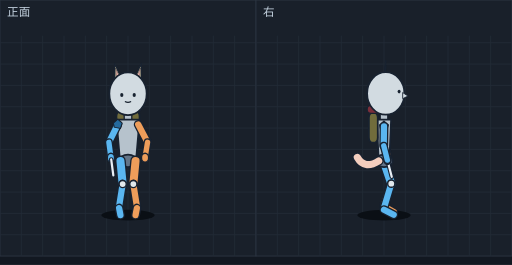
t = 0.00 s
t = 0.10 s: frame unchanged from t = 0.00 s, image omitted
t = 0.20 s: frame unchanged from t = 0.00 s, image omitted
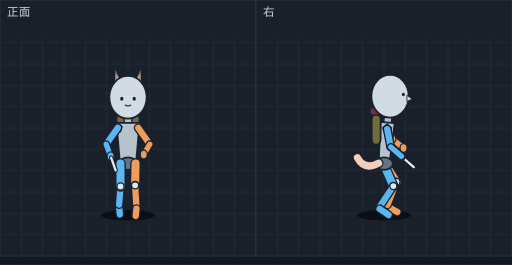
t = 0.27 s
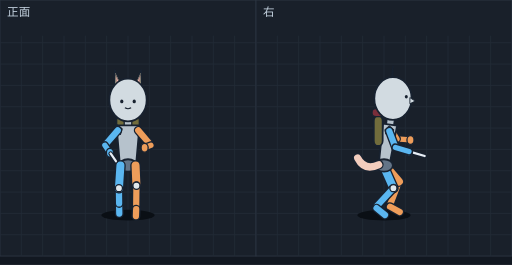
t = 0.36 s
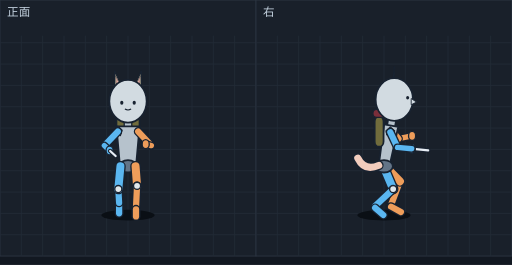
t = 0.45 s

The animated SVG that drew these frames (rendered in a browser with its animation timeline set to each time). Animation: 12 SMIL elements (animate=12); one cycle of 0.53 s, repeats indefinitely.

<svg xmlns="http://www.w3.org/2000/svg" viewBox="0 0 576 298" width="576" height="298" font-family="sans-serif"><rect width="576" height="298" fill="#121821"/><g transform="translate(0,0)"><rect width="288" height="288" fill="#19202a" stroke="#2c3542"/><line x1="24" y1="40" x2="24" y2="288" stroke="#222b37"/><line x1="48" y1="40" x2="48" y2="288" stroke="#222b37"/><line x1="72" y1="40" x2="72" y2="288" stroke="#222b37"/><line x1="96" y1="40" x2="96" y2="288" stroke="#222b37"/><line x1="120" y1="40" x2="120" y2="288" stroke="#222b37"/><line x1="144" y1="40" x2="144" y2="288" stroke="#222b37"/><line x1="168" y1="40" x2="168" y2="288" stroke="#222b37"/><line x1="192" y1="40" x2="192" y2="288" stroke="#222b37"/><line x1="216" y1="40" x2="216" y2="288" stroke="#222b37"/><line x1="240" y1="40" x2="240" y2="288" stroke="#222b37"/><line x1="264" y1="40" x2="264" y2="288" stroke="#222b37"/><line x1="0" y1="48" x2="288" y2="48" stroke="#222b37"/><line x1="0" y1="72" x2="288" y2="72" stroke="#222b37"/><line x1="0" y1="96" x2="288" y2="96" stroke="#222b37"/><line x1="0" y1="120" x2="288" y2="120" stroke="#222b37"/><line x1="0" y1="144" x2="288" y2="144" stroke="#222b37"/><line x1="0" y1="168" x2="288" y2="168" stroke="#222b37"/><line x1="0" y1="192" x2="288" y2="192" stroke="#222b37"/><line x1="0" y1="216" x2="288" y2="216" stroke="#222b37"/><line x1="0" y1="240" x2="288" y2="240" stroke="#222b37"/><line x1="0" y1="264" x2="288" y2="264" stroke="#222b37"/><text x="8" y="18" font-size="13" fill="#c4d2df">正面</text><g display="inline"><ellipse cx="144.0" cy="242" rx="30" ry="6" fill="#0a0f15"/><rect x="131.0" y="124.3" width="26.0" height="34" rx="6" fill="#716c3c" stroke="#182230" stroke-width="2"/><rect x="129.0" y="116.3" width="30.0" height="9" rx="4.5" fill="#7a2e3a" stroke="#182230" stroke-width="1.5"/><path d="M144.0,179.9 Q144.0,187.0 144.0,171.6" fill="none" stroke="#182230" stroke-width="11" stroke-linecap="round"/><path d="M144.0,179.9 Q144.0,187.0 144.0,171.6" fill="none" stroke="#f3cdbd" stroke-width="8" stroke-linecap="round"/><line x1="144.0" y1="125.5" x2="144.0" y2="144.5" stroke="#182230" stroke-width="10" stroke-linecap="round"/><line x1="144.0" y1="125.5" x2="144.0" y2="144.5" stroke="#b6c2cc" stroke-width="7" stroke-linecap="round"/><polygon points="157.0,134.5 131.0,134.5 135.0,181.0 153.0,181.0" fill="#b6c2cc" stroke="#182230" stroke-width="2" stroke-linejoin="round"/><ellipse cx="144.0" cy="181.0" rx="10" ry="7" fill="#637487" stroke="#182230" stroke-width="2"/><line x1="132.5" y1="140.0" x2="122.5" y2="160.0" stroke="#182230" stroke-width="10" stroke-linecap="round"/><line x1="132.5" y1="140.0" x2="122.5" y2="160.0" stroke="#5ab6f0" stroke-width="7" stroke-linecap="round"/><polygon points="132.5,134.0 137.5,138.5 135.5,144.5 128.5,143.0 127.5,138.5" fill="#246a9e" stroke="#182230" stroke-width="1.2"/><line x1="155.5" y1="140.0" x2="166.0" y2="160.0" stroke="#182230" stroke-width="10" stroke-linecap="round"/><line x1="155.5" y1="140.0" x2="166.0" y2="160.0" stroke="#ee9d5a" stroke-width="7" stroke-linecap="round"/><line x1="122.5" y1="160.0" x2="124.8" y2="177.3" stroke="#182230" stroke-width="9" stroke-linecap="round"/><line x1="122.5" y1="160.0" x2="124.8" y2="177.3" stroke="#5ab6f0" stroke-width="6" stroke-linecap="round"/><line x1="166.0" y1="160.0" x2="163.2" y2="177.3" stroke="#182230" stroke-width="9" stroke-linecap="round"/><line x1="166.0" y1="160.0" x2="163.2" y2="177.3" stroke="#ee9d5a" stroke-width="6" stroke-linecap="round"/><polygon points="150.0,91.0 159.0,71.4 159.0,93.0" fill="#efe0b6" stroke="#182230" stroke-width="1.5" stroke-linejoin="round"/><polygon points="152.0,89.2 158.0,76.4 157.0,90.2" fill="#f2b7aa" stroke="#182230" stroke-width="0.6" stroke-linejoin="round"/><polygon points="138.0,91.0 129.0,71.4 129.0,93.0" fill="#efe0b6" stroke="#182230" stroke-width="1.5" stroke-linejoin="round"/><polygon points="136.0,89.2 130.0,76.4 131.0,90.2" fill="#f2b7aa" stroke="#182230" stroke-width="0.6" stroke-linejoin="round"/><ellipse cx="144.0" cy="105.4" rx="21" ry="24" fill="#d2dbe1" stroke="#182230" stroke-width="2"/><ellipse cx="137.0" cy="106.9" rx="1.8" ry="2.2" fill="#182230"/><ellipse cx="151.0" cy="106.9" rx="1.8" ry="2.2" fill="#182230"/><path d="M140.5,114.1 Q144.0,116.1 147.5,114.1" fill="none" stroke="#182230" stroke-width="1.2"/><ellipse cx="124.8" cy="177.3" rx="4" ry="5" fill="#5ab6f0" stroke="#182230" stroke-width="1.5"/><ellipse cx="163.2" cy="177.3" rx="4" ry="5" fill="#ee9d5a" stroke="#182230" stroke-width="1.5"/><line x1="135.5" y1="181.0" x2="138.0" y2="207.0" stroke="#182230" stroke-width="12" stroke-linecap="round"/><line x1="135.5" y1="181.0" x2="138.0" y2="207.0" stroke="#5ab6f0" stroke-width="9" stroke-linecap="round"/><line x1="138.0" y1="207.0" x2="134.0" y2="232.0" stroke="#182230" stroke-width="10" stroke-linecap="round"/><line x1="138.0" y1="207.0" x2="134.0" y2="232.0" stroke="#5ab6f0" stroke-width="7" stroke-linecap="round"/><line x1="152.5" y1="181.0" x2="150.0" y2="207.0" stroke="#182230" stroke-width="12" stroke-linecap="round"/><line x1="152.5" y1="181.0" x2="150.0" y2="207.0" stroke="#ee9d5a" stroke-width="9" stroke-linecap="round"/><line x1="150.0" y1="207.0" x2="154.0" y2="232.0" stroke="#182230" stroke-width="10" stroke-linecap="round"/><line x1="150.0" y1="207.0" x2="154.0" y2="232.0" stroke="#ee9d5a" stroke-width="7" stroke-linecap="round"/><line x1="125.1" y1="179.3" x2="127.5" y2="197.3" stroke="#182230" stroke-width="5" stroke-linecap="round"/><line x1="125.1" y1="179.3" x2="127.5" y2="197.3" stroke="#e8eef5" stroke-width="2.5" stroke-linecap="round"/><line x1="134.0" y1="234.0" x2="135.5" y2="242.0" stroke="#182230" stroke-width="10" stroke-linecap="round"/><line x1="134.0" y1="234.0" x2="135.5" y2="242.0" stroke="#5ab6f0" stroke-width="7" stroke-linecap="round"/><line x1="154.0" y1="234.0" x2="152.5" y2="242.0" stroke="#182230" stroke-width="10" stroke-linecap="round"/><line x1="154.0" y1="234.0" x2="152.5" y2="242.0" stroke="#ee9d5a" stroke-width="7" stroke-linecap="round"/><ellipse cx="138.0" cy="207.0" rx="4" ry="4" fill="#e1e8ec" stroke="#182230" stroke-width="1.5"/><ellipse cx="150.0" cy="207.0" rx="4" ry="4" fill="#e1e8ec" stroke="#182230" stroke-width="1.5"/><animate attributeName="display" values="inline;none;none;none;none;none" keyTimes="0.0000;0.3774;0.5094;0.6415;0.7736;0.9245" calcMode="discrete" dur="530ms" repeatCount="indefinite"/></g><g display="none"><ellipse cx="144.0" cy="242" rx="30" ry="6" fill="#0a0f15"/><rect x="131.0" y="125.1" width="26.0" height="34" rx="6" fill="#716c3c" stroke="#182230" stroke-width="2"/><rect x="129.0" y="117.1" width="30.0" height="9" rx="4.5" fill="#7a2e3a" stroke="#182230" stroke-width="1.5"/><path d="M144.0,180.7 Q144.0,187.4 144.0,171.7" fill="none" stroke="#182230" stroke-width="11" stroke-linecap="round"/><path d="M144.0,180.7 Q144.0,187.4 144.0,171.7" fill="none" stroke="#f3cdbd" stroke-width="8" stroke-linecap="round"/><line x1="144.0" y1="126.7" x2="144.0" y2="145.6" stroke="#182230" stroke-width="10" stroke-linecap="round"/><line x1="144.0" y1="126.7" x2="144.0" y2="145.6" stroke="#b6c2cc" stroke-width="7" stroke-linecap="round"/><polygon points="157.0,135.6 131.0,135.6 135.0,181.9 153.0,181.9" fill="#b6c2cc" stroke="#182230" stroke-width="2" stroke-linejoin="round"/><ellipse cx="144.0" cy="181.9" rx="10" ry="7" fill="#637487" stroke="#182230" stroke-width="2"/><polygon points="132.5,135.2 137.5,139.7 135.5,145.7 128.5,144.2 127.5,139.7" fill="#246a9e" stroke="#182230" stroke-width="1.2"/><line x1="132.5" y1="141.2" x2="121.5" y2="160.8" stroke="#182230" stroke-width="10" stroke-linecap="round"/><line x1="132.5" y1="141.2" x2="121.5" y2="160.8" stroke="#5ab6f0" stroke-width="7" stroke-linecap="round"/><line x1="155.5" y1="141.2" x2="166.8" y2="160.8" stroke="#182230" stroke-width="10" stroke-linecap="round"/><line x1="155.5" y1="141.2" x2="166.8" y2="160.8" stroke="#ee9d5a" stroke-width="7" stroke-linecap="round"/><line x1="134.0" y1="233.4" x2="135.3" y2="241.7" stroke="#182230" stroke-width="10" stroke-linecap="round"/><line x1="134.0" y1="233.4" x2="135.3" y2="241.7" stroke="#5ab6f0" stroke-width="7" stroke-linecap="round"/><line x1="137.5" y1="207.8" x2="134.0" y2="231.4" stroke="#182230" stroke-width="10" stroke-linecap="round"/><line x1="137.5" y1="207.8" x2="134.0" y2="231.4" stroke="#5ab6f0" stroke-width="7" stroke-linecap="round"/><line x1="135.5" y1="181.9" x2="137.5" y2="207.8" stroke="#182230" stroke-width="12" stroke-linecap="round"/><line x1="135.5" y1="181.9" x2="137.5" y2="207.8" stroke="#5ab6f0" stroke-width="9" stroke-linecap="round"/><polygon points="150.0,92.2 159.0,72.6 159.0,94.2" fill="#efe0b6" stroke="#182230" stroke-width="1.5" stroke-linejoin="round"/><polygon points="152.0,90.4 158.0,77.6 157.0,91.4" fill="#f2b7aa" stroke="#182230" stroke-width="0.6" stroke-linejoin="round"/><polygon points="138.0,92.2 129.0,72.6 129.0,94.2" fill="#efe0b6" stroke="#182230" stroke-width="1.5" stroke-linejoin="round"/><polygon points="136.0,90.4 130.0,77.6 131.0,91.4" fill="#f2b7aa" stroke="#182230" stroke-width="0.6" stroke-linejoin="round"/><ellipse cx="144.0" cy="106.6" rx="21" ry="24" fill="#d2dbe1" stroke="#182230" stroke-width="2"/><ellipse cx="137.0" cy="108.1" rx="1.8" ry="2.2" fill="#182230"/><ellipse cx="151.0" cy="108.1" rx="1.8" ry="2.2" fill="#182230"/><path d="M140.5,115.3 Q144.0,117.3 147.5,115.3" fill="none" stroke="#182230" stroke-width="1.2"/><line x1="152.5" y1="181.9" x2="150.5" y2="207.6" stroke="#182230" stroke-width="12" stroke-linecap="round"/><line x1="152.5" y1="181.9" x2="150.5" y2="207.6" stroke="#ee9d5a" stroke-width="9" stroke-linecap="round"/><line x1="121.5" y1="160.8" x2="124.7" y2="177.5" stroke="#182230" stroke-width="9" stroke-linecap="round"/><line x1="121.5" y1="160.8" x2="124.7" y2="177.5" stroke="#5ab6f0" stroke-width="6" stroke-linecap="round"/><line x1="150.5" y1="207.6" x2="153.8" y2="232.2" stroke="#182230" stroke-width="10" stroke-linecap="round"/><line x1="150.5" y1="207.6" x2="153.8" y2="232.2" stroke="#ee9d5a" stroke-width="7" stroke-linecap="round"/><line x1="153.8" y1="234.2" x2="152.6" y2="242.2" stroke="#182230" stroke-width="10" stroke-linecap="round"/><line x1="153.8" y1="234.2" x2="152.6" y2="242.2" stroke="#ee9d5a" stroke-width="7" stroke-linecap="round"/><line x1="166.8" y1="160.8" x2="162.4" y2="177.4" stroke="#182230" stroke-width="9" stroke-linecap="round"/><line x1="166.8" y1="160.8" x2="162.4" y2="177.4" stroke="#ee9d5a" stroke-width="6" stroke-linecap="round"/><ellipse cx="124.7" cy="177.5" rx="4" ry="5" fill="#5ab6f0" stroke="#182230" stroke-width="1.5"/><ellipse cx="137.5" cy="207.8" rx="4" ry="4" fill="#e1e8ec" stroke="#182230" stroke-width="1.5"/><ellipse cx="162.4" cy="177.4" rx="4" ry="5" fill="#ee9d5a" stroke="#182230" stroke-width="1.5"/><ellipse cx="150.5" cy="207.6" rx="4" ry="4" fill="#e1e8ec" stroke="#182230" stroke-width="1.5"/><line x1="125.1" y1="179.4" x2="128.5" y2="196.9" stroke="#182230" stroke-width="5" stroke-linecap="round"/><line x1="125.1" y1="179.4" x2="128.5" y2="196.9" stroke="#e8eef5" stroke-width="2.5" stroke-linecap="round"/><animate attributeName="display" values="none;inline;none;none;none;none" keyTimes="0.0000;0.3774;0.5094;0.6415;0.7736;0.9245" calcMode="discrete" dur="530ms" repeatCount="indefinite"/></g><g display="none"><ellipse cx="144.0" cy="242" rx="30" ry="6" fill="#0a0f15"/><rect x="131.0" y="127.0" width="26.0" height="34" rx="6" fill="#716c3c" stroke="#182230" stroke-width="2"/><rect x="129.0" y="119.0" width="30.0" height="9" rx="4.5" fill="#7a2e3a" stroke="#182230" stroke-width="1.5"/><path d="M144.0,182.4 Q144.0,188.1 144.0,172.0" fill="none" stroke="#182230" stroke-width="11" stroke-linecap="round"/><path d="M144.0,182.4 Q144.0,188.1 144.0,172.0" fill="none" stroke="#f3cdbd" stroke-width="8" stroke-linecap="round"/><line x1="144.0" y1="129.6" x2="144.0" y2="148.2" stroke="#182230" stroke-width="10" stroke-linecap="round"/><line x1="144.0" y1="129.6" x2="144.0" y2="148.2" stroke="#b6c2cc" stroke-width="7" stroke-linecap="round"/><polygon points="157.0,138.2 131.0,138.2 135.0,184.0 153.0,184.0" fill="#b6c2cc" stroke="#182230" stroke-width="2" stroke-linejoin="round"/><ellipse cx="144.0" cy="184.0" rx="10" ry="7" fill="#637487" stroke="#182230" stroke-width="2"/><polygon points="132.5,137.8 137.5,142.3 135.5,148.3 128.5,146.8 127.5,142.3" fill="#246a9e" stroke="#182230" stroke-width="1.2"/><line x1="134.0" y1="232.1" x2="134.8" y2="241.0" stroke="#182230" stroke-width="10" stroke-linecap="round"/><line x1="134.0" y1="232.1" x2="134.8" y2="241.0" stroke="#5ab6f0" stroke-width="7" stroke-linecap="round"/><line x1="135.6" y1="209.7" x2="134.0" y2="230.1" stroke="#182230" stroke-width="10" stroke-linecap="round"/><line x1="135.6" y1="209.7" x2="134.0" y2="230.1" stroke="#5ab6f0" stroke-width="7" stroke-linecap="round"/><line x1="135.5" y1="184.0" x2="135.6" y2="209.7" stroke="#182230" stroke-width="12" stroke-linecap="round"/><line x1="135.5" y1="184.0" x2="135.6" y2="209.7" stroke="#5ab6f0" stroke-width="9" stroke-linecap="round"/><line x1="132.5" y1="143.8" x2="119.5" y2="162.3" stroke="#182230" stroke-width="10" stroke-linecap="round"/><line x1="132.5" y1="143.8" x2="119.5" y2="162.3" stroke="#5ab6f0" stroke-width="7" stroke-linecap="round"/><line x1="155.5" y1="143.8" x2="168.5" y2="162.2" stroke="#182230" stroke-width="10" stroke-linecap="round"/><line x1="155.5" y1="143.8" x2="168.5" y2="162.2" stroke="#ee9d5a" stroke-width="7" stroke-linecap="round"/><line x1="152.5" y1="184.0" x2="152.0" y2="208.4" stroke="#182230" stroke-width="12" stroke-linecap="round"/><line x1="152.5" y1="184.0" x2="152.0" y2="208.4" stroke="#ee9d5a" stroke-width="9" stroke-linecap="round"/><polygon points="150.0,95.1 159.0,75.4 159.0,97.1" fill="#efe0b6" stroke="#182230" stroke-width="1.5" stroke-linejoin="round"/><polygon points="152.0,93.3 158.0,80.4 157.0,94.3" fill="#f2b7aa" stroke="#182230" stroke-width="0.6" stroke-linejoin="round"/><polygon points="138.0,95.1 129.0,75.4 129.0,97.1" fill="#efe0b6" stroke="#182230" stroke-width="1.5" stroke-linejoin="round"/><polygon points="136.0,93.3 130.0,80.4 131.0,94.3" fill="#f2b7aa" stroke="#182230" stroke-width="0.6" stroke-linejoin="round"/><ellipse cx="144.0" cy="109.4" rx="21" ry="24" fill="#d2dbe1" stroke="#182230" stroke-width="2"/><ellipse cx="137.0" cy="111.0" rx="1.8" ry="2.2" fill="#182230"/><ellipse cx="151.0" cy="111.0" rx="1.8" ry="2.2" fill="#182230"/><path d="M140.5,118.1 Q144.0,120.1 147.5,118.1" fill="none" stroke="#182230" stroke-width="1.2"/><line x1="152.0" y1="208.4" x2="153.5" y2="232.7" stroke="#182230" stroke-width="10" stroke-linecap="round"/><line x1="152.0" y1="208.4" x2="153.5" y2="232.7" stroke="#ee9d5a" stroke-width="7" stroke-linecap="round"/><line x1="153.5" y1="234.7" x2="152.7" y2="242.7" stroke="#182230" stroke-width="10" stroke-linecap="round"/><line x1="153.5" y1="234.7" x2="152.7" y2="242.7" stroke="#ee9d5a" stroke-width="7" stroke-linecap="round"/><ellipse cx="135.6" cy="209.7" rx="4" ry="4" fill="#e1e8ec" stroke="#182230" stroke-width="1.5"/><line x1="119.5" y1="162.3" x2="124.4" y2="175.8" stroke="#182230" stroke-width="9" stroke-linecap="round"/><line x1="119.5" y1="162.3" x2="124.4" y2="175.8" stroke="#5ab6f0" stroke-width="6" stroke-linecap="round"/><ellipse cx="152.0" cy="208.4" rx="4" ry="4" fill="#e1e8ec" stroke="#182230" stroke-width="1.5"/><line x1="168.5" y1="162.2" x2="161.7" y2="173.7" stroke="#182230" stroke-width="9" stroke-linecap="round"/><line x1="168.5" y1="162.2" x2="161.7" y2="173.7" stroke="#ee9d5a" stroke-width="6" stroke-linecap="round"/><ellipse cx="124.4" cy="175.8" rx="4" ry="5" fill="#5ab6f0" stroke="#182230" stroke-width="1.5"/><ellipse cx="161.7" cy="173.7" rx="4" ry="5" fill="#ee9d5a" stroke="#182230" stroke-width="1.5"/><line x1="125.0" y1="177.4" x2="130.1" y2="191.5" stroke="#182230" stroke-width="5" stroke-linecap="round"/><line x1="125.0" y1="177.4" x2="130.1" y2="191.5" stroke="#e8eef5" stroke-width="2.5" stroke-linecap="round"/><animate attributeName="display" values="none;none;inline;none;none;none" keyTimes="0.0000;0.3774;0.5094;0.6415;0.7736;0.9245" calcMode="discrete" dur="530ms" repeatCount="indefinite"/></g><g display="none"><ellipse cx="144.0" cy="242" rx="30" ry="6" fill="#0a0f15"/><rect x="131.0" y="129.0" width="26.0" height="34" rx="6" fill="#716c3c" stroke="#182230" stroke-width="2"/><rect x="129.0" y="121.0" width="30.0" height="9" rx="4.5" fill="#7a2e3a" stroke="#182230" stroke-width="1.5"/><path d="M144.0,184.1 Q144.0,188.9 144.0,172.3" fill="none" stroke="#182230" stroke-width="11" stroke-linecap="round"/><path d="M144.0,184.1 Q144.0,188.9 144.0,172.3" fill="none" stroke="#f3cdbd" stroke-width="8" stroke-linecap="round"/><line x1="144.0" y1="132.6" x2="144.0" y2="150.9" stroke="#182230" stroke-width="10" stroke-linecap="round"/><line x1="144.0" y1="132.6" x2="144.0" y2="150.9" stroke="#b6c2cc" stroke-width="7" stroke-linecap="round"/><polygon points="157.0,140.9 131.0,140.9 135.0,186.1 153.0,186.1" fill="#b6c2cc" stroke="#182230" stroke-width="2" stroke-linejoin="round"/><ellipse cx="144.0" cy="186.1" rx="10" ry="7" fill="#637487" stroke="#182230" stroke-width="2"/><polygon points="132.5,140.6 137.5,145.1 135.5,151.1 128.5,149.6 127.5,145.1" fill="#246a9e" stroke="#182230" stroke-width="1.2"/><line x1="134.0" y1="230.8" x2="134.2" y2="240.2" stroke="#182230" stroke-width="10" stroke-linecap="round"/><line x1="134.0" y1="230.8" x2="134.2" y2="240.2" stroke="#5ab6f0" stroke-width="7" stroke-linecap="round"/><line x1="133.8" y1="211.7" x2="134.0" y2="228.8" stroke="#182230" stroke-width="10" stroke-linecap="round"/><line x1="133.8" y1="211.7" x2="134.0" y2="228.8" stroke="#5ab6f0" stroke-width="7" stroke-linecap="round"/><line x1="135.5" y1="186.1" x2="133.8" y2="211.7" stroke="#182230" stroke-width="12" stroke-linecap="round"/><line x1="135.5" y1="186.1" x2="133.8" y2="211.7" stroke="#5ab6f0" stroke-width="9" stroke-linecap="round"/><line x1="152.5" y1="186.1" x2="153.5" y2="208.9" stroke="#182230" stroke-width="12" stroke-linecap="round"/><line x1="152.5" y1="186.1" x2="153.5" y2="208.9" stroke="#ee9d5a" stroke-width="9" stroke-linecap="round"/><line x1="132.5" y1="146.6" x2="118.0" y2="163.4" stroke="#182230" stroke-width="10" stroke-linecap="round"/><line x1="132.5" y1="146.6" x2="118.0" y2="163.4" stroke="#5ab6f0" stroke-width="7" stroke-linecap="round"/><line x1="155.5" y1="146.6" x2="169.8" y2="163.3" stroke="#182230" stroke-width="10" stroke-linecap="round"/><line x1="155.5" y1="146.6" x2="169.8" y2="163.3" stroke="#ee9d5a" stroke-width="7" stroke-linecap="round"/><ellipse cx="133.8" cy="211.7" rx="4" ry="4" fill="#e1e8ec" stroke="#182230" stroke-width="1.5"/><polygon points="150.0,98.1 159.0,78.5 159.0,100.1" fill="#efe0b6" stroke="#182230" stroke-width="1.5" stroke-linejoin="round"/><polygon points="152.0,96.3 158.0,83.5 157.0,97.3" fill="#f2b7aa" stroke="#182230" stroke-width="0.6" stroke-linejoin="round"/><polygon points="138.0,98.1 129.0,78.5 129.0,100.1" fill="#efe0b6" stroke="#182230" stroke-width="1.5" stroke-linejoin="round"/><polygon points="136.0,96.3 130.0,83.5 131.0,97.3" fill="#f2b7aa" stroke="#182230" stroke-width="0.6" stroke-linejoin="round"/><ellipse cx="144.0" cy="112.5" rx="21" ry="24" fill="#d2dbe1" stroke="#182230" stroke-width="2"/><ellipse cx="137.0" cy="114.0" rx="1.8" ry="2.2" fill="#182230"/><ellipse cx="151.0" cy="114.0" rx="1.8" ry="2.2" fill="#182230"/><path d="M140.5,121.2 Q144.0,123.2 147.5,121.2" fill="none" stroke="#182230" stroke-width="1.2"/><line x1="153.5" y1="208.9" x2="153.2" y2="233.2" stroke="#182230" stroke-width="10" stroke-linecap="round"/><line x1="153.5" y1="208.9" x2="153.2" y2="233.2" stroke="#ee9d5a" stroke-width="7" stroke-linecap="round"/><line x1="153.2" y1="235.2" x2="152.9" y2="243.2" stroke="#182230" stroke-width="10" stroke-linecap="round"/><line x1="153.2" y1="235.2" x2="152.9" y2="243.2" stroke="#ee9d5a" stroke-width="7" stroke-linecap="round"/><ellipse cx="153.5" cy="208.9" rx="4" ry="4" fill="#e1e8ec" stroke="#182230" stroke-width="1.5"/><line x1="118.0" y1="163.4" x2="123.7" y2="171.7" stroke="#182230" stroke-width="9" stroke-linecap="round"/><line x1="118.0" y1="163.4" x2="123.7" y2="171.7" stroke="#5ab6f0" stroke-width="6" stroke-linecap="round"/><line x1="169.8" y1="163.3" x2="162.7" y2="166.1" stroke="#182230" stroke-width="9" stroke-linecap="round"/><line x1="169.8" y1="163.3" x2="162.7" y2="166.1" stroke="#ee9d5a" stroke-width="6" stroke-linecap="round"/><ellipse cx="123.7" cy="171.7" rx="4" ry="5" fill="#5ab6f0" stroke="#182230" stroke-width="1.5"/><ellipse cx="162.7" cy="166.1" rx="4" ry="5" fill="#ee9d5a" stroke="#182230" stroke-width="1.5"/><line x1="124.4" y1="172.6" x2="130.4" y2="181.3" stroke="#182230" stroke-width="5" stroke-linecap="round"/><line x1="124.4" y1="172.6" x2="130.4" y2="181.3" stroke="#e8eef5" stroke-width="2.5" stroke-linecap="round"/><animate attributeName="display" values="none;none;none;inline;none;none" keyTimes="0.0000;0.3774;0.5094;0.6415;0.7736;0.9245" calcMode="discrete" dur="530ms" repeatCount="indefinite"/></g><g display="none"><ellipse cx="144.0" cy="242" rx="30" ry="6" fill="#0a0f15"/><rect x="131.0" y="130.0" width="26.0" height="34" rx="6" fill="#716c3c" stroke="#182230" stroke-width="2"/><rect x="129.0" y="122.0" width="30.0" height="9" rx="4.5" fill="#7a2e3a" stroke="#182230" stroke-width="1.5"/><path d="M144.0,184.9 Q144.0,189.3 144.0,172.5" fill="none" stroke="#182230" stroke-width="11" stroke-linecap="round"/><path d="M144.0,184.9 Q144.0,189.3 144.0,172.5" fill="none" stroke="#f3cdbd" stroke-width="8" stroke-linecap="round"/><line x1="144.0" y1="134.1" x2="144.0" y2="152.2" stroke="#182230" stroke-width="10" stroke-linecap="round"/><line x1="144.0" y1="134.1" x2="144.0" y2="152.2" stroke="#b6c2cc" stroke-width="7" stroke-linecap="round"/><polygon points="157.0,142.2 131.0,142.2 135.0,187.0 153.0,187.0" fill="#b6c2cc" stroke="#182230" stroke-width="2" stroke-linejoin="round"/><ellipse cx="144.0" cy="187.0" rx="10" ry="7" fill="#637487" stroke="#182230" stroke-width="2"/><polygon points="132.5,141.9 137.5,146.4 135.5,152.4 128.5,150.9 127.5,146.4" fill="#246a9e" stroke="#182230" stroke-width="1.2"/><line x1="134.0" y1="230.2" x2="134.0" y2="239.9" stroke="#182230" stroke-width="10" stroke-linecap="round"/><line x1="134.0" y1="230.2" x2="134.0" y2="239.9" stroke="#5ab6f0" stroke-width="7" stroke-linecap="round"/><line x1="133.1" y1="212.6" x2="134.0" y2="228.2" stroke="#182230" stroke-width="10" stroke-linecap="round"/><line x1="133.1" y1="212.6" x2="134.0" y2="228.2" stroke="#5ab6f0" stroke-width="7" stroke-linecap="round"/><line x1="135.5" y1="187.0" x2="133.1" y2="212.6" stroke="#182230" stroke-width="12" stroke-linecap="round"/><line x1="135.5" y1="187.0" x2="133.1" y2="212.6" stroke="#5ab6f0" stroke-width="9" stroke-linecap="round"/><line x1="152.5" y1="187.0" x2="154.2" y2="209.0" stroke="#182230" stroke-width="12" stroke-linecap="round"/><line x1="152.5" y1="187.0" x2="154.2" y2="209.0" stroke="#ee9d5a" stroke-width="9" stroke-linecap="round"/><ellipse cx="133.1" cy="212.6" rx="4" ry="4" fill="#e1e8ec" stroke="#182230" stroke-width="1.5"/><line x1="132.5" y1="147.9" x2="117.4" y2="163.8" stroke="#182230" stroke-width="10" stroke-linecap="round"/><line x1="132.5" y1="147.9" x2="117.4" y2="163.8" stroke="#5ab6f0" stroke-width="7" stroke-linecap="round"/><line x1="155.5" y1="147.9" x2="170.3" y2="163.7" stroke="#182230" stroke-width="10" stroke-linecap="round"/><line x1="155.5" y1="147.9" x2="170.3" y2="163.7" stroke="#ee9d5a" stroke-width="7" stroke-linecap="round"/><line x1="154.2" y1="209.0" x2="153.0" y2="233.4" stroke="#182230" stroke-width="10" stroke-linecap="round"/><line x1="154.2" y1="209.0" x2="153.0" y2="233.4" stroke="#ee9d5a" stroke-width="7" stroke-linecap="round"/><polygon points="150.0,99.6 159.0,79.9 159.0,101.6" fill="#efe0b6" stroke="#182230" stroke-width="1.5" stroke-linejoin="round"/><polygon points="152.0,97.8 158.0,84.9 157.0,98.8" fill="#f2b7aa" stroke="#182230" stroke-width="0.6" stroke-linejoin="round"/><polygon points="138.0,99.6 129.0,79.9 129.0,101.6" fill="#efe0b6" stroke="#182230" stroke-width="1.5" stroke-linejoin="round"/><polygon points="136.0,97.8 130.0,84.9 131.0,98.8" fill="#f2b7aa" stroke="#182230" stroke-width="0.6" stroke-linejoin="round"/><ellipse cx="144.0" cy="113.9" rx="21" ry="24" fill="#d2dbe1" stroke="#182230" stroke-width="2"/><ellipse cx="137.0" cy="115.5" rx="1.8" ry="2.2" fill="#182230"/><ellipse cx="151.0" cy="115.5" rx="1.8" ry="2.2" fill="#182230"/><path d="M140.5,122.6 Q144.0,124.6 147.5,122.6" fill="none" stroke="#182230" stroke-width="1.2"/><line x1="153.0" y1="235.4" x2="153.0" y2="243.4" stroke="#182230" stroke-width="10" stroke-linecap="round"/><line x1="153.0" y1="235.4" x2="153.0" y2="243.4" stroke="#ee9d5a" stroke-width="7" stroke-linecap="round"/><ellipse cx="154.2" cy="209.0" rx="4" ry="4" fill="#e1e8ec" stroke="#182230" stroke-width="1.5"/><line x1="117.4" y1="163.8" x2="123.3" y2="169.2" stroke="#182230" stroke-width="9" stroke-linecap="round"/><line x1="117.4" y1="163.8" x2="123.3" y2="169.2" stroke="#5ab6f0" stroke-width="6" stroke-linecap="round"/><line x1="170.3" y1="163.7" x2="163.9" y2="162.1" stroke="#182230" stroke-width="9" stroke-linecap="round"/><line x1="170.3" y1="163.7" x2="163.9" y2="162.1" stroke="#ee9d5a" stroke-width="6" stroke-linecap="round"/><ellipse cx="123.3" cy="169.2" rx="4" ry="5" fill="#5ab6f0" stroke="#182230" stroke-width="1.5"/><ellipse cx="163.9" cy="162.1" rx="4" ry="5" fill="#ee9d5a" stroke="#182230" stroke-width="1.5"/><line x1="123.9" y1="169.8" x2="130.1" y2="175.5" stroke="#182230" stroke-width="5" stroke-linecap="round"/><line x1="123.9" y1="169.8" x2="130.1" y2="175.5" stroke="#e8eef5" stroke-width="2.5" stroke-linecap="round"/><animate attributeName="display" values="none;none;none;none;inline;none" keyTimes="0.0000;0.3774;0.5094;0.6415;0.7736;0.9245" calcMode="discrete" dur="530ms" repeatCount="indefinite"/></g><g display="none"><ellipse cx="138.0" cy="242" rx="30" ry="6" fill="#0a0f15"/><rect x="130.4" y="134.1" width="25.9" height="34" rx="6" fill="#716c3c" stroke="#182230" stroke-width="2"/><rect x="128.4" y="126.1" width="29.9" height="9" rx="4.5" fill="#7a2e3a" stroke="#182230" stroke-width="1.5"/><path d="M138.0,188.7 Q138.0,192.6 138.0,175.5" fill="none" stroke="#182230" stroke-width="11" stroke-linecap="round"/><path d="M138.0,188.7 Q138.0,192.6 138.0,175.5" fill="none" stroke="#f3cdbd" stroke-width="8" stroke-linecap="round"/><line x1="142.3" y1="138.8" x2="143.4" y2="156.7" stroke="#182230" stroke-width="10" stroke-linecap="round"/><line x1="142.3" y1="138.8" x2="143.4" y2="156.7" stroke="#b6c2cc" stroke-width="7" stroke-linecap="round"/><polygon points="157.8,148.8 132.1,144.8 129.1,189.6 146.9,192.4" fill="#b6c2cc" stroke="#182230" stroke-width="2" stroke-linejoin="round"/><ellipse cx="138.0" cy="191.0" rx="10" ry="7" fill="#637487" stroke="#182230" stroke-width="2"/><polygon points="131.9,146.4 136.9,150.9 134.9,156.9 127.9,155.4 126.9,150.9" fill="#246a9e" stroke="#182230" stroke-width="1.2"/><line x1="132.0" y1="232.6" x2="132.0" y2="240.5" stroke="#182230" stroke-width="10" stroke-linecap="round"/><line x1="132.0" y1="232.6" x2="132.0" y2="240.5" stroke="#5ab6f0" stroke-width="7" stroke-linecap="round"/><line x1="129.5" y1="191.0" x2="130.0" y2="215.9" stroke="#182230" stroke-width="12" stroke-linecap="round"/><line x1="129.5" y1="191.0" x2="130.0" y2="215.9" stroke="#5ab6f0" stroke-width="9" stroke-linecap="round"/><line x1="130.0" y1="215.9" x2="132.0" y2="230.6" stroke="#182230" stroke-width="10" stroke-linecap="round"/><line x1="130.0" y1="215.9" x2="132.0" y2="230.6" stroke="#5ab6f0" stroke-width="7" stroke-linecap="round"/><line x1="146.5" y1="191.0" x2="150.0" y2="211.2" stroke="#182230" stroke-width="12" stroke-linecap="round"/><line x1="146.5" y1="191.0" x2="150.0" y2="211.2" stroke="#ee9d5a" stroke-width="9" stroke-linecap="round"/><line x1="153.0" y1="235.1" x2="153.0" y2="243.1" stroke="#182230" stroke-width="10" stroke-linecap="round"/><line x1="153.0" y1="235.1" x2="153.0" y2="243.1" stroke="#ee9d5a" stroke-width="7" stroke-linecap="round"/><line x1="131.9" y1="152.4" x2="116.8" y2="168.3" stroke="#182230" stroke-width="10" stroke-linecap="round"/><line x1="131.9" y1="152.4" x2="116.8" y2="168.3" stroke="#5ab6f0" stroke-width="7" stroke-linecap="round"/><line x1="150.0" y1="211.2" x2="153.0" y2="233.1" stroke="#182230" stroke-width="10" stroke-linecap="round"/><line x1="150.0" y1="211.2" x2="153.0" y2="233.1" stroke="#ee9d5a" stroke-width="7" stroke-linecap="round"/><ellipse cx="130.0" cy="215.9" rx="4" ry="4" fill="#e1e8ec" stroke="#182230" stroke-width="1.5"/><line x1="154.9" y1="152.4" x2="169.7" y2="168.2" stroke="#182230" stroke-width="10" stroke-linecap="round"/><line x1="154.9" y1="152.4" x2="169.7" y2="168.2" stroke="#ee9d5a" stroke-width="7" stroke-linecap="round"/><polygon points="148.3,104.3 157.3,84.7 157.3,106.3" fill="#efe0b6" stroke="#182230" stroke-width="1.5" stroke-linejoin="round"/><polygon points="150.3,102.5 156.3,89.7 155.3,103.5" fill="#f2b7aa" stroke="#182230" stroke-width="0.6" stroke-linejoin="round"/><polygon points="136.3,104.3 127.3,84.7 127.3,106.3" fill="#efe0b6" stroke="#182230" stroke-width="1.5" stroke-linejoin="round"/><polygon points="134.3,102.5 128.3,89.7 129.3,103.5" fill="#f2b7aa" stroke="#182230" stroke-width="0.6" stroke-linejoin="round"/><ellipse cx="142.3" cy="118.7" rx="21" ry="24" fill="#d2dbe1" stroke="#182230" stroke-width="2"/><ellipse cx="135.3" cy="120.2" rx="1.8" ry="2.2" fill="#182230"/><ellipse cx="149.3" cy="120.2" rx="1.8" ry="2.2" fill="#182230"/><path d="M138.8,127.4 Q142.3,129.4 145.8,127.4" fill="none" stroke="#182230" stroke-width="1.2"/><ellipse cx="150.0" cy="211.2" rx="4" ry="4" fill="#e1e8ec" stroke="#182230" stroke-width="1.5"/><line x1="116.8" y1="168.3" x2="122.7" y2="173.7" stroke="#182230" stroke-width="9" stroke-linecap="round"/><line x1="116.8" y1="168.3" x2="122.7" y2="173.7" stroke="#5ab6f0" stroke-width="6" stroke-linecap="round"/><line x1="169.7" y1="168.2" x2="163.3" y2="166.6" stroke="#182230" stroke-width="9" stroke-linecap="round"/><line x1="169.7" y1="168.2" x2="163.3" y2="166.6" stroke="#ee9d5a" stroke-width="6" stroke-linecap="round"/><ellipse cx="122.7" cy="173.7" rx="4" ry="5" fill="#5ab6f0" stroke="#182230" stroke-width="1.5"/><ellipse cx="163.3" cy="166.6" rx="4" ry="5" fill="#ee9d5a" stroke="#182230" stroke-width="1.5"/><line x1="123.3" y1="174.3" x2="129.5" y2="180.0" stroke="#182230" stroke-width="5" stroke-linecap="round"/><line x1="123.3" y1="174.3" x2="129.5" y2="180.0" stroke="#e8eef5" stroke-width="2.5" stroke-linecap="round"/><animate attributeName="display" values="none;none;none;none;none;inline" keyTimes="0.0000;0.3774;0.5094;0.6415;0.7736;0.9245" calcMode="discrete" dur="530ms" repeatCount="indefinite"/></g></g><g transform="translate(288,0)"><rect width="288" height="288" fill="#19202a" stroke="#2c3542"/><line x1="24" y1="40" x2="24" y2="288" stroke="#222b37"/><line x1="48" y1="40" x2="48" y2="288" stroke="#222b37"/><line x1="72" y1="40" x2="72" y2="288" stroke="#222b37"/><line x1="96" y1="40" x2="96" y2="288" stroke="#222b37"/><line x1="120" y1="40" x2="120" y2="288" stroke="#222b37"/><line x1="144" y1="40" x2="144" y2="288" stroke="#222b37"/><line x1="168" y1="40" x2="168" y2="288" stroke="#222b37"/><line x1="192" y1="40" x2="192" y2="288" stroke="#222b37"/><line x1="216" y1="40" x2="216" y2="288" stroke="#222b37"/><line x1="240" y1="40" x2="240" y2="288" stroke="#222b37"/><line x1="264" y1="40" x2="264" y2="288" stroke="#222b37"/><line x1="0" y1="48" x2="288" y2="48" stroke="#222b37"/><line x1="0" y1="72" x2="288" y2="72" stroke="#222b37"/><line x1="0" y1="96" x2="288" y2="96" stroke="#222b37"/><line x1="0" y1="120" x2="288" y2="120" stroke="#222b37"/><line x1="0" y1="144" x2="288" y2="144" stroke="#222b37"/><line x1="0" y1="168" x2="288" y2="168" stroke="#222b37"/><line x1="0" y1="192" x2="288" y2="192" stroke="#222b37"/><line x1="0" y1="216" x2="288" y2="216" stroke="#222b37"/><line x1="0" y1="240" x2="288" y2="240" stroke="#222b37"/><line x1="0" y1="264" x2="288" y2="264" stroke="#222b37"/><text x="8" y="18" font-size="13" fill="#c4d2df">右</text><g display="inline"><ellipse cx="144.0" cy="242" rx="30" ry="6" fill="#0a0f15"/><line x1="145.7" y1="155.8" x2="147.8" y2="173.1" stroke="#182230" stroke-width="9" stroke-linecap="round"/><line x1="145.7" y1="155.8" x2="147.8" y2="173.1" stroke="#ee9d5a" stroke-width="6" stroke-linecap="round"/><ellipse cx="147.8" cy="173.1" rx="4" ry="5" fill="#ee9d5a" stroke="#182230" stroke-width="1.5"/><line x1="144.0" y1="137.9" x2="145.7" y2="155.8" stroke="#182230" stroke-width="10" stroke-linecap="round"/><line x1="144.0" y1="137.9" x2="145.7" y2="155.8" stroke="#ee9d5a" stroke-width="7" stroke-linecap="round"/><line x1="144.0" y1="232.2" x2="154.9" y2="238.5" stroke="#182230" stroke-width="10" stroke-linecap="round"/><line x1="144.0" y1="232.2" x2="154.9" y2="238.5" stroke="#ee9d5a" stroke-width="7" stroke-linecap="round"/><line x1="152.2" y1="204.5" x2="144.0" y2="230.2" stroke="#182230" stroke-width="10" stroke-linecap="round"/><line x1="152.2" y1="204.5" x2="144.0" y2="230.2" stroke="#ee9d5a" stroke-width="7" stroke-linecap="round"/><line x1="144.0" y1="179.5" x2="152.2" y2="204.5" stroke="#182230" stroke-width="12" stroke-linecap="round"/><line x1="144.0" y1="179.5" x2="152.2" y2="204.5" stroke="#ee9d5a" stroke-width="9" stroke-linecap="round"/><ellipse cx="152.2" cy="204.5" rx="4" ry="4" fill="#e1e8ec" stroke="#182230" stroke-width="1.5"/><line x1="144.0" y1="182.5" x2="152.2" y2="206.6" stroke="#182230" stroke-width="12" stroke-linecap="round"/><line x1="144.0" y1="182.5" x2="152.2" y2="206.6" stroke="#5ab6f0" stroke-width="9" stroke-linecap="round"/><line x1="152.2" y1="206.6" x2="144.0" y2="233.8" stroke="#182230" stroke-width="10" stroke-linecap="round"/><line x1="152.2" y1="206.6" x2="144.0" y2="233.8" stroke="#5ab6f0" stroke-width="7" stroke-linecap="round"/><line x1="144.0" y1="235.8" x2="154.9" y2="241.5" stroke="#182230" stroke-width="10" stroke-linecap="round"/><line x1="144.0" y1="235.8" x2="154.9" y2="241.5" stroke="#5ab6f0" stroke-width="7" stroke-linecap="round"/><ellipse cx="152.2" cy="206.6" rx="4" ry="4" fill="#e1e8ec" stroke="#182230" stroke-width="1.5"/><line x1="144.0" y1="125.5" x2="144.0" y2="144.5" stroke="#182230" stroke-width="10" stroke-linecap="round"/><line x1="144.0" y1="125.5" x2="144.0" y2="144.5" stroke="#b6c2cc" stroke-width="7" stroke-linecap="round"/><polygon points="152.0,134.5 136.0,134.5 138.0,181.0 150.0,181.0" fill="#b6c2cc" stroke="#182230" stroke-width="2" stroke-linejoin="round"/><ellipse cx="144.0" cy="181.0" rx="10" ry="7" fill="#637487" stroke="#182230" stroke-width="2"/><path d="M138.0,181.0 Q122.0,191.0 114.0,177.0" fill="none" stroke="#182230" stroke-width="11" stroke-linecap="round"/><path d="M138.0,181.0 Q122.0,191.0 114.0,177.0" fill="none" stroke="#f3cdbd" stroke-width="8" stroke-linecap="round"/><rect x="127.0" y="126.5" width="10.0" height="34" rx="6" fill="#716c3c" stroke="#182230" stroke-width="2"/><rect x="125.0" y="118.5" width="14.0" height="9" rx="4.5" fill="#7a2e3a" stroke="#182230" stroke-width="1.5"/><polygon points="144.0,89.9 146.0,68.3 144.0,90.3" fill="#efe0b6" stroke="#182230" stroke-width="1.5" stroke-linejoin="round"/><polygon points="145.0,87.6 146.0,73.5 145.0,87.7" fill="#f2b7aa" stroke="#182230" stroke-width="0.6" stroke-linejoin="round"/><polygon points="144.0,92.1 146.0,73.7 144.0,95.7" fill="#efe0b6" stroke="#182230" stroke-width="1.5" stroke-linejoin="round"/><polygon points="145.0,90.4 146.0,78.5 145.0,92.3" fill="#f2b7aa" stroke="#182230" stroke-width="0.6" stroke-linejoin="round"/><ellipse cx="146.0" cy="105.0" rx="21" ry="24" fill="#d2dbe1" stroke="#182230" stroke-width="2"/><ellipse cx="161.0" cy="103.0" rx="1.7" ry="2" fill="#182230"/><polygon points="165.0,104.0 171.0,108.0 165.0,111.0" fill="#d2dbe1" stroke="#182230" stroke-width="1"/><polygon points="144.0,136.1 149.0,140.6 147.0,146.6 140.0,145.1 139.0,140.6" fill="#246a9e" stroke="#182230" stroke-width="1.2"/><line x1="144.0" y1="142.1" x2="143.7" y2="163.9" stroke="#182230" stroke-width="10" stroke-linecap="round"/><line x1="144.0" y1="142.1" x2="143.7" y2="163.9" stroke="#5ab6f0" stroke-width="7" stroke-linecap="round"/><line x1="148.3" y1="181.9" x2="152.7" y2="198.8" stroke="#182230" stroke-width="5" stroke-linecap="round"/><line x1="148.3" y1="181.9" x2="152.7" y2="198.8" stroke="#e8eef5" stroke-width="2.5" stroke-linecap="round"/><ellipse cx="147.8" cy="180.0" rx="4" ry="5" fill="#5ab6f0" stroke="#182230" stroke-width="1.5"/><line x1="143.7" y1="163.9" x2="147.8" y2="180.0" stroke="#182230" stroke-width="9" stroke-linecap="round"/><line x1="143.7" y1="163.9" x2="147.8" y2="180.0" stroke="#5ab6f0" stroke-width="6" stroke-linecap="round"/><animate attributeName="display" values="inline;none;none;none;none;none" keyTimes="0.0000;0.3774;0.5094;0.6415;0.7736;0.9245" calcMode="discrete" dur="530ms" repeatCount="indefinite"/></g><g display="none"><ellipse cx="144.0" cy="242" rx="30" ry="6" fill="#0a0f15"/><line x1="148.1" y1="155.9" x2="154.1" y2="172.2" stroke="#182230" stroke-width="9" stroke-linecap="round"/><line x1="148.1" y1="155.9" x2="154.1" y2="172.2" stroke="#ee9d5a" stroke-width="6" stroke-linecap="round"/><ellipse cx="154.1" cy="172.2" rx="4" ry="5" fill="#ee9d5a" stroke="#182230" stroke-width="1.5"/><line x1="145.1" y1="138.9" x2="148.1" y2="155.9" stroke="#182230" stroke-width="10" stroke-linecap="round"/><line x1="145.1" y1="138.9" x2="148.1" y2="155.9" stroke="#ee9d5a" stroke-width="7" stroke-linecap="round"/><line x1="145.3" y1="232.2" x2="156.2" y2="238.5" stroke="#182230" stroke-width="10" stroke-linecap="round"/><line x1="145.3" y1="232.2" x2="156.2" y2="238.5" stroke="#ee9d5a" stroke-width="7" stroke-linecap="round"/><line x1="154.3" y1="204.6" x2="145.3" y2="230.2" stroke="#182230" stroke-width="10" stroke-linecap="round"/><line x1="154.3" y1="204.6" x2="145.3" y2="230.2" stroke="#ee9d5a" stroke-width="7" stroke-linecap="round"/><line x1="144.0" y1="180.4" x2="154.3" y2="204.6" stroke="#182230" stroke-width="12" stroke-linecap="round"/><line x1="144.0" y1="180.4" x2="154.3" y2="204.6" stroke="#ee9d5a" stroke-width="9" stroke-linecap="round"/><ellipse cx="154.3" cy="204.6" rx="4" ry="4" fill="#e1e8ec" stroke="#182230" stroke-width="1.5"/><line x1="144.0" y1="183.5" x2="153.3" y2="207.3" stroke="#182230" stroke-width="12" stroke-linecap="round"/><line x1="144.0" y1="183.5" x2="153.3" y2="207.3" stroke="#5ab6f0" stroke-width="9" stroke-linecap="round"/><line x1="153.3" y1="207.3" x2="142.4" y2="233.5" stroke="#182230" stroke-width="10" stroke-linecap="round"/><line x1="153.3" y1="207.3" x2="142.4" y2="233.5" stroke="#5ab6f0" stroke-width="7" stroke-linecap="round"/><line x1="142.4" y1="235.5" x2="153.1" y2="241.6" stroke="#182230" stroke-width="10" stroke-linecap="round"/><line x1="142.4" y1="235.5" x2="153.1" y2="241.6" stroke="#5ab6f0" stroke-width="7" stroke-linecap="round"/><ellipse cx="153.3" cy="207.3" rx="4" ry="4" fill="#e1e8ec" stroke="#182230" stroke-width="1.5"/><line x1="145.5" y1="126.5" x2="145.0" y2="145.5" stroke="#182230" stroke-width="10" stroke-linecap="round"/><line x1="145.5" y1="126.5" x2="145.0" y2="145.5" stroke="#b6c2cc" stroke-width="7" stroke-linecap="round"/><polygon points="153.3,135.7 137.3,135.2 138.0,181.8 150.0,182.1" fill="#b6c2cc" stroke="#182230" stroke-width="2" stroke-linejoin="round"/><ellipse cx="144.0" cy="181.9" rx="10" ry="7" fill="#637487" stroke="#182230" stroke-width="2"/><path d="M138.0,181.8 Q122.0,191.3 114.0,177.1" fill="none" stroke="#182230" stroke-width="11" stroke-linecap="round"/><path d="M138.0,181.8 Q122.0,191.3 114.0,177.1" fill="none" stroke="#f3cdbd" stroke-width="8" stroke-linecap="round"/><rect x="128.0" y="127.1" width="10.0" height="34" rx="6" fill="#716c3c" stroke="#182230" stroke-width="2"/><rect x="126.0" y="119.1" width="14.0" height="9" rx="4.5" fill="#7a2e3a" stroke="#182230" stroke-width="1.5"/><polygon points="145.5,90.9 147.5,69.3 145.5,91.3" fill="#efe0b6" stroke="#182230" stroke-width="1.5" stroke-linejoin="round"/><polygon points="146.5,88.5 147.5,74.4 146.5,88.6" fill="#f2b7aa" stroke="#182230" stroke-width="0.6" stroke-linejoin="round"/><polygon points="145.5,93.0 147.5,74.7 145.5,96.7" fill="#efe0b6" stroke="#182230" stroke-width="1.5" stroke-linejoin="round"/><polygon points="146.5,91.4 147.5,79.5 146.5,93.3" fill="#f2b7aa" stroke="#182230" stroke-width="0.6" stroke-linejoin="round"/><ellipse cx="147.5" cy="106.0" rx="21" ry="24" fill="#d2dbe1" stroke="#182230" stroke-width="2"/><ellipse cx="162.5" cy="104.0" rx="1.7" ry="2" fill="#182230"/><polygon points="166.5,105.0 172.5,109.0 166.5,112.0" fill="#d2dbe1" stroke="#182230" stroke-width="1"/><polygon points="145.1,137.0 150.1,141.5 148.1,147.5 141.1,146.0 140.1,141.5" fill="#246a9e" stroke="#182230" stroke-width="1.2"/><line x1="145.1" y1="143.0" x2="146.2" y2="164.5" stroke="#182230" stroke-width="10" stroke-linecap="round"/><line x1="145.1" y1="143.0" x2="146.2" y2="164.5" stroke="#5ab6f0" stroke-width="7" stroke-linecap="round"/><line x1="153.8" y1="181.1" x2="161.0" y2="196.6" stroke="#182230" stroke-width="5" stroke-linecap="round"/><line x1="153.8" y1="181.1" x2="161.0" y2="196.6" stroke="#e8eef5" stroke-width="2.5" stroke-linecap="round"/><ellipse cx="153.1" cy="179.3" rx="4" ry="5" fill="#5ab6f0" stroke="#182230" stroke-width="1.5"/><line x1="146.2" y1="164.5" x2="153.1" y2="179.3" stroke="#182230" stroke-width="9" stroke-linecap="round"/><line x1="146.2" y1="164.5" x2="153.1" y2="179.3" stroke="#5ab6f0" stroke-width="6" stroke-linecap="round"/><animate attributeName="display" values="none;inline;none;none;none;none" keyTimes="0.0000;0.3774;0.5094;0.6415;0.7736;0.9245" calcMode="discrete" dur="530ms" repeatCount="indefinite"/></g><g display="none"><ellipse cx="144.0" cy="242" rx="30" ry="6" fill="#0a0f15"/><line x1="153.2" y1="156.1" x2="166.0" y2="166.5" stroke="#182230" stroke-width="9" stroke-linecap="round"/><line x1="153.2" y1="156.1" x2="166.0" y2="166.5" stroke="#ee9d5a" stroke-width="6" stroke-linecap="round"/><line x1="147.6" y1="141.1" x2="153.2" y2="156.1" stroke="#182230" stroke-width="10" stroke-linecap="round"/><line x1="147.6" y1="141.1" x2="153.2" y2="156.1" stroke="#ee9d5a" stroke-width="7" stroke-linecap="round"/><ellipse cx="166.0" cy="166.5" rx="4" ry="5" fill="#ee9d5a" stroke="#182230" stroke-width="1.5"/><line x1="148.0" y1="232.3" x2="159.0" y2="238.4" stroke="#182230" stroke-width="10" stroke-linecap="round"/><line x1="148.0" y1="232.3" x2="159.0" y2="238.4" stroke="#ee9d5a" stroke-width="7" stroke-linecap="round"/><line x1="158.0" y1="204.5" x2="148.0" y2="230.3" stroke="#182230" stroke-width="10" stroke-linecap="round"/><line x1="158.0" y1="204.5" x2="148.0" y2="230.3" stroke="#ee9d5a" stroke-width="7" stroke-linecap="round"/><line x1="144.0" y1="182.5" x2="158.0" y2="204.5" stroke="#182230" stroke-width="12" stroke-linecap="round"/><line x1="144.0" y1="182.5" x2="158.0" y2="204.5" stroke="#ee9d5a" stroke-width="9" stroke-linecap="round"/><ellipse cx="158.0" cy="204.5" rx="4" ry="4" fill="#e1e8ec" stroke="#182230" stroke-width="1.5"/><line x1="144.0" y1="185.5" x2="154.5" y2="209.3" stroke="#182230" stroke-width="12" stroke-linecap="round"/><line x1="144.0" y1="185.5" x2="154.5" y2="209.3" stroke="#5ab6f0" stroke-width="9" stroke-linecap="round"/><line x1="154.5" y1="209.3" x2="139.0" y2="232.8" stroke="#182230" stroke-width="10" stroke-linecap="round"/><line x1="154.5" y1="209.3" x2="139.0" y2="232.8" stroke="#5ab6f0" stroke-width="7" stroke-linecap="round"/><line x1="139.0" y1="234.8" x2="149.1" y2="241.7" stroke="#182230" stroke-width="10" stroke-linecap="round"/><line x1="139.0" y1="234.8" x2="149.1" y2="241.7" stroke="#5ab6f0" stroke-width="7" stroke-linecap="round"/><ellipse cx="154.5" cy="209.3" rx="4" ry="4" fill="#e1e8ec" stroke="#182230" stroke-width="1.5"/><line x1="148.8" y1="128.7" x2="147.2" y2="147.6" stroke="#182230" stroke-width="10" stroke-linecap="round"/><line x1="148.8" y1="128.7" x2="147.2" y2="147.6" stroke="#b6c2cc" stroke-width="7" stroke-linecap="round"/><polygon points="156.0,138.4 140.1,137.0 138.0,183.5 150.0,184.5" fill="#b6c2cc" stroke="#182230" stroke-width="2" stroke-linejoin="round"/><ellipse cx="144.0" cy="184.0" rx="10" ry="7" fill="#637487" stroke="#182230" stroke-width="2"/><path d="M138.0,183.5 Q122.1,192.1 114.1,177.4" fill="none" stroke="#182230" stroke-width="11" stroke-linecap="round"/><path d="M138.0,183.5 Q122.1,192.1 114.1,177.4" fill="none" stroke="#f3cdbd" stroke-width="8" stroke-linecap="round"/><rect x="130.2" y="128.6" width="10.0" height="34" rx="6" fill="#716c3c" stroke="#182230" stroke-width="2"/><rect x="128.2" y="120.6" width="14.0" height="9" rx="4.5" fill="#7a2e3a" stroke="#182230" stroke-width="1.5"/><polygon points="148.8,93.1 150.8,71.5 148.8,93.5" fill="#efe0b6" stroke="#182230" stroke-width="1.5" stroke-linejoin="round"/><polygon points="149.8,90.8 150.8,76.7 149.8,90.9" fill="#f2b7aa" stroke="#182230" stroke-width="0.6" stroke-linejoin="round"/><polygon points="148.8,95.3 150.8,76.9 148.8,98.9" fill="#efe0b6" stroke="#182230" stroke-width="1.5" stroke-linejoin="round"/><polygon points="149.8,93.7 150.8,81.7 149.8,95.6" fill="#f2b7aa" stroke="#182230" stroke-width="0.6" stroke-linejoin="round"/><ellipse cx="150.8" cy="108.2" rx="21" ry="24" fill="#d2dbe1" stroke="#182230" stroke-width="2"/><ellipse cx="165.8" cy="106.2" rx="1.7" ry="2" fill="#182230"/><polygon points="169.8,107.2 175.8,111.2 169.8,114.2" fill="#d2dbe1" stroke="#182230" stroke-width="1"/><polygon points="147.6,139.2 152.6,143.7 150.6,149.7 143.6,148.2 142.6,143.7" fill="#246a9e" stroke="#182230" stroke-width="1.2"/><line x1="147.6" y1="145.2" x2="151.6" y2="165.4" stroke="#182230" stroke-width="10" stroke-linecap="round"/><line x1="147.6" y1="145.2" x2="151.6" y2="165.4" stroke="#5ab6f0" stroke-width="7" stroke-linecap="round"/><line x1="165.0" y1="177.1" x2="177.5" y2="188.0" stroke="#182230" stroke-width="5" stroke-linecap="round"/><line x1="165.0" y1="177.1" x2="177.5" y2="188.0" stroke="#e8eef5" stroke-width="2.5" stroke-linecap="round"/><ellipse cx="163.6" cy="175.8" rx="4" ry="5" fill="#5ab6f0" stroke="#182230" stroke-width="1.5"/><line x1="151.6" y1="165.4" x2="163.6" y2="175.8" stroke="#182230" stroke-width="9" stroke-linecap="round"/><line x1="151.6" y1="165.4" x2="163.6" y2="175.8" stroke="#5ab6f0" stroke-width="6" stroke-linecap="round"/><animate attributeName="display" values="none;none;inline;none;none;none" keyTimes="0.0000;0.3774;0.5094;0.6415;0.7736;0.9245" calcMode="discrete" dur="530ms" repeatCount="indefinite"/></g><g display="none"><ellipse cx="144.0" cy="242" rx="30" ry="6" fill="#0a0f15"/><line x1="158.1" y1="156.1" x2="173.8" y2="157.4" stroke="#182230" stroke-width="9" stroke-linecap="round"/><line x1="158.1" y1="156.1" x2="173.8" y2="157.4" stroke="#ee9d5a" stroke-width="6" stroke-linecap="round"/><ellipse cx="173.8" cy="157.4" rx="4" ry="5" fill="#ee9d5a" stroke="#182230" stroke-width="1.5"/><line x1="150.0" y1="143.4" x2="158.1" y2="156.1" stroke="#182230" stroke-width="10" stroke-linecap="round"/><line x1="150.0" y1="143.4" x2="158.1" y2="156.1" stroke="#ee9d5a" stroke-width="7" stroke-linecap="round"/><ellipse cx="160.8" cy="204.2" rx="4" ry="4" fill="#e1e8ec" stroke="#182230" stroke-width="1.5"/><line x1="160.8" y1="204.2" x2="150.8" y2="230.4" stroke="#182230" stroke-width="10" stroke-linecap="round"/><line x1="160.8" y1="204.2" x2="150.8" y2="230.4" stroke="#ee9d5a" stroke-width="7" stroke-linecap="round"/><line x1="150.8" y1="232.4" x2="161.7" y2="238.4" stroke="#182230" stroke-width="10" stroke-linecap="round"/><line x1="150.8" y1="232.4" x2="161.7" y2="238.4" stroke="#ee9d5a" stroke-width="7" stroke-linecap="round"/><line x1="144.0" y1="184.5" x2="160.8" y2="204.2" stroke="#182230" stroke-width="12" stroke-linecap="round"/><line x1="144.0" y1="184.5" x2="160.8" y2="204.2" stroke="#ee9d5a" stroke-width="9" stroke-linecap="round"/><line x1="144.0" y1="187.6" x2="154.6" y2="211.6" stroke="#182230" stroke-width="12" stroke-linecap="round"/><line x1="144.0" y1="187.6" x2="154.6" y2="211.6" stroke="#5ab6f0" stroke-width="9" stroke-linecap="round"/><line x1="154.6" y1="211.6" x2="135.6" y2="232.1" stroke="#182230" stroke-width="10" stroke-linecap="round"/><line x1="154.6" y1="211.6" x2="135.6" y2="232.1" stroke="#5ab6f0" stroke-width="7" stroke-linecap="round"/><line x1="135.6" y1="234.1" x2="145.1" y2="241.8" stroke="#182230" stroke-width="10" stroke-linecap="round"/><line x1="135.6" y1="234.1" x2="145.1" y2="241.8" stroke="#5ab6f0" stroke-width="7" stroke-linecap="round"/><ellipse cx="154.6" cy="211.6" rx="4" ry="4" fill="#e1e8ec" stroke="#182230" stroke-width="1.5"/><line x1="152.1" y1="131.2" x2="149.4" y2="150.0" stroke="#182230" stroke-width="10" stroke-linecap="round"/><line x1="152.1" y1="131.2" x2="149.4" y2="150.0" stroke="#b6c2cc" stroke-width="7" stroke-linecap="round"/><polygon points="158.7,141.2 142.9,138.9 138.1,185.2 149.9,186.9" fill="#b6c2cc" stroke="#182230" stroke-width="2" stroke-linejoin="round"/><ellipse cx="144.0" cy="186.1" rx="10" ry="7" fill="#637487" stroke="#182230" stroke-width="2"/><path d="M138.1,185.2 Q122.2,192.8 114.3,177.7" fill="none" stroke="#182230" stroke-width="11" stroke-linecap="round"/><path d="M138.1,185.2 Q122.2,192.8 114.3,177.7" fill="none" stroke="#f3cdbd" stroke-width="8" stroke-linecap="round"/><rect x="132.5" y="130.2" width="10.0" height="34" rx="6" fill="#716c3c" stroke="#182230" stroke-width="2"/><rect x="130.5" y="122.2" width="14.0" height="9" rx="4.5" fill="#7a2e3a" stroke="#182230" stroke-width="1.5"/><polygon points="152.1,95.6 154.1,74.0 152.1,96.0" fill="#efe0b6" stroke="#182230" stroke-width="1.5" stroke-linejoin="round"/><polygon points="153.1,93.2 154.1,79.1 153.1,93.3" fill="#f2b7aa" stroke="#182230" stroke-width="0.6" stroke-linejoin="round"/><polygon points="152.1,97.7 154.1,79.4 152.1,101.4" fill="#efe0b6" stroke="#182230" stroke-width="1.5" stroke-linejoin="round"/><polygon points="153.1,96.1 154.1,84.2 153.1,98.0" fill="#f2b7aa" stroke="#182230" stroke-width="0.6" stroke-linejoin="round"/><ellipse cx="154.1" cy="110.7" rx="21" ry="24" fill="#d2dbe1" stroke="#182230" stroke-width="2"/><ellipse cx="169.1" cy="108.7" rx="1.7" ry="2" fill="#182230"/><polygon points="173.1,109.7 179.1,113.7 173.1,116.7" fill="#d2dbe1" stroke="#182230" stroke-width="1"/><polygon points="150.0,141.6 155.0,146.1 153.0,152.1 146.0,150.6 145.0,146.1" fill="#246a9e" stroke="#182230" stroke-width="1.2"/><line x1="150.0" y1="147.6" x2="156.9" y2="165.8" stroke="#182230" stroke-width="10" stroke-linecap="round"/><line x1="150.0" y1="147.6" x2="156.9" y2="165.8" stroke="#5ab6f0" stroke-width="7" stroke-linecap="round"/><line x1="173.9" y1="170.8" x2="189.8" y2="175.5" stroke="#182230" stroke-width="5" stroke-linecap="round"/><line x1="173.9" y1="170.8" x2="189.8" y2="175.5" stroke="#e8eef5" stroke-width="2.5" stroke-linecap="round"/><ellipse cx="172.1" cy="170.3" rx="4" ry="5" fill="#5ab6f0" stroke="#182230" stroke-width="1.5"/><line x1="156.9" y1="165.8" x2="172.1" y2="170.3" stroke="#182230" stroke-width="9" stroke-linecap="round"/><line x1="156.9" y1="165.8" x2="172.1" y2="170.3" stroke="#5ab6f0" stroke-width="6" stroke-linecap="round"/><animate attributeName="display" values="none;none;none;inline;none;none" keyTimes="0.0000;0.3774;0.5094;0.6415;0.7736;0.9245" calcMode="discrete" dur="530ms" repeatCount="indefinite"/></g><g display="none"><ellipse cx="144.0" cy="242" rx="30" ry="6" fill="#0a0f15"/><line x1="160.3" y1="156.0" x2="175.6" y2="152.8" stroke="#182230" stroke-width="9" stroke-linecap="round"/><line x1="160.3" y1="156.0" x2="175.6" y2="152.8" stroke="#ee9d5a" stroke-width="6" stroke-linecap="round"/><ellipse cx="175.6" cy="152.8" rx="4" ry="5" fill="#ee9d5a" stroke="#182230" stroke-width="1.5"/><line x1="151.1" y1="144.6" x2="160.3" y2="156.0" stroke="#182230" stroke-width="10" stroke-linecap="round"/><line x1="151.1" y1="144.6" x2="160.3" y2="156.0" stroke="#ee9d5a" stroke-width="7" stroke-linecap="round"/><ellipse cx="161.9" cy="204.0" rx="4" ry="4" fill="#e1e8ec" stroke="#182230" stroke-width="1.5"/><line x1="161.9" y1="204.0" x2="152.0" y2="230.4" stroke="#182230" stroke-width="10" stroke-linecap="round"/><line x1="161.9" y1="204.0" x2="152.0" y2="230.4" stroke="#ee9d5a" stroke-width="7" stroke-linecap="round"/><line x1="144.0" y1="185.5" x2="161.9" y2="204.0" stroke="#182230" stroke-width="12" stroke-linecap="round"/><line x1="144.0" y1="185.5" x2="161.9" y2="204.0" stroke="#ee9d5a" stroke-width="9" stroke-linecap="round"/><line x1="152.0" y1="232.4" x2="163.0" y2="238.4" stroke="#182230" stroke-width="10" stroke-linecap="round"/><line x1="152.0" y1="232.4" x2="163.0" y2="238.4" stroke="#ee9d5a" stroke-width="7" stroke-linecap="round"/><line x1="144.0" y1="188.5" x2="154.3" y2="212.7" stroke="#182230" stroke-width="12" stroke-linecap="round"/><line x1="144.0" y1="188.5" x2="154.3" y2="212.7" stroke="#5ab6f0" stroke-width="9" stroke-linecap="round"/><line x1="154.3" y1="212.7" x2="134.0" y2="231.8" stroke="#182230" stroke-width="10" stroke-linecap="round"/><line x1="154.3" y1="212.7" x2="134.0" y2="231.8" stroke="#5ab6f0" stroke-width="7" stroke-linecap="round"/><line x1="134.0" y1="233.8" x2="143.2" y2="241.8" stroke="#182230" stroke-width="10" stroke-linecap="round"/><line x1="134.0" y1="233.8" x2="143.2" y2="241.8" stroke="#5ab6f0" stroke-width="7" stroke-linecap="round"/><ellipse cx="154.3" cy="212.7" rx="4" ry="4" fill="#e1e8ec" stroke="#182230" stroke-width="1.5"/><line x1="153.6" y1="132.3" x2="150.3" y2="151.1" stroke="#182230" stroke-width="10" stroke-linecap="round"/><line x1="153.6" y1="132.3" x2="150.3" y2="151.1" stroke="#b6c2cc" stroke-width="7" stroke-linecap="round"/><polygon points="160.0,142.6 144.2,139.8 138.1,186.0 149.9,188.0" fill="#b6c2cc" stroke="#182230" stroke-width="2" stroke-linejoin="round"/><ellipse cx="144.0" cy="187.0" rx="10" ry="7" fill="#637487" stroke="#182230" stroke-width="2"/><path d="M138.1,186.0 Q122.3,193.2 114.5,177.8" fill="none" stroke="#182230" stroke-width="11" stroke-linecap="round"/><path d="M138.1,186.0 Q122.3,193.2 114.5,177.8" fill="none" stroke="#f3cdbd" stroke-width="8" stroke-linecap="round"/><rect x="133.5" y="131.0" width="10.0" height="34" rx="6" fill="#716c3c" stroke="#182230" stroke-width="2"/><rect x="131.5" y="123.0" width="14.0" height="9" rx="4.5" fill="#7a2e3a" stroke="#182230" stroke-width="1.5"/><polygon points="153.6,96.8 155.6,75.1 153.6,97.1" fill="#efe0b6" stroke="#182230" stroke-width="1.5" stroke-linejoin="round"/><polygon points="154.6,94.4 155.6,80.3 154.6,94.5" fill="#f2b7aa" stroke="#182230" stroke-width="0.6" stroke-linejoin="round"/><polygon points="153.6,98.9 155.6,80.5 153.6,102.5" fill="#efe0b6" stroke="#182230" stroke-width="1.5" stroke-linejoin="round"/><polygon points="154.6,97.3 155.6,85.4 154.6,99.2" fill="#f2b7aa" stroke="#182230" stroke-width="0.6" stroke-linejoin="round"/><ellipse cx="155.6" cy="111.8" rx="21" ry="24" fill="#d2dbe1" stroke="#182230" stroke-width="2"/><ellipse cx="170.6" cy="109.8" rx="1.7" ry="2" fill="#182230"/><polygon points="174.6,110.8 180.6,114.8 174.6,117.8" fill="#d2dbe1" stroke="#182230" stroke-width="1"/><polygon points="151.1,142.7 156.1,147.2 154.1,153.2 147.1,151.7 146.1,147.2" fill="#246a9e" stroke="#182230" stroke-width="1.2"/><line x1="151.1" y1="148.7" x2="159.2" y2="165.8" stroke="#182230" stroke-width="10" stroke-linecap="round"/><line x1="151.1" y1="148.7" x2="159.2" y2="165.8" stroke="#5ab6f0" stroke-width="7" stroke-linecap="round"/><line x1="177.0" y1="167.5" x2="193.7" y2="169.0" stroke="#182230" stroke-width="5" stroke-linecap="round"/><line x1="177.0" y1="167.5" x2="193.7" y2="169.0" stroke="#e8eef5" stroke-width="2.5" stroke-linecap="round"/><ellipse cx="175.2" cy="167.3" rx="4" ry="5" fill="#5ab6f0" stroke="#182230" stroke-width="1.5"/><line x1="159.2" y1="165.8" x2="175.2" y2="167.3" stroke="#182230" stroke-width="9" stroke-linecap="round"/><line x1="159.2" y1="165.8" x2="175.2" y2="167.3" stroke="#5ab6f0" stroke-width="6" stroke-linecap="round"/><animate attributeName="display" values="none;none;none;none;inline;none" keyTimes="0.0000;0.3774;0.5094;0.6415;0.7736;0.9245" calcMode="discrete" dur="530ms" repeatCount="indefinite"/></g><g display="none"><ellipse cx="144.0" cy="242" rx="30" ry="6" fill="#0a0f15"/><line x1="161.7" y1="160.4" x2="177.0" y2="157.2" stroke="#182230" stroke-width="9" stroke-linecap="round"/><line x1="161.7" y1="160.4" x2="177.0" y2="157.2" stroke="#ee9d5a" stroke-width="6" stroke-linecap="round"/><ellipse cx="177.0" cy="157.2" rx="4" ry="5" fill="#ee9d5a" stroke="#182230" stroke-width="1.5"/><line x1="152.5" y1="148.9" x2="161.7" y2="160.4" stroke="#182230" stroke-width="10" stroke-linecap="round"/><line x1="152.5" y1="148.9" x2="161.7" y2="160.4" stroke="#ee9d5a" stroke-width="7" stroke-linecap="round"/><line x1="150.0" y1="232.4" x2="161.0" y2="238.4" stroke="#182230" stroke-width="10" stroke-linecap="round"/><line x1="150.0" y1="232.4" x2="161.0" y2="238.4" stroke="#ee9d5a" stroke-width="7" stroke-linecap="round"/><line x1="163.6" y1="206.6" x2="150.0" y2="230.4" stroke="#182230" stroke-width="10" stroke-linecap="round"/><line x1="163.6" y1="206.6" x2="150.0" y2="230.4" stroke="#ee9d5a" stroke-width="7" stroke-linecap="round"/><ellipse cx="163.6" cy="206.6" rx="4" ry="4" fill="#e1e8ec" stroke="#182230" stroke-width="1.5"/><line x1="144.0" y1="190.6" x2="163.6" y2="206.6" stroke="#182230" stroke-width="12" stroke-linecap="round"/><line x1="144.0" y1="190.6" x2="163.6" y2="206.6" stroke="#ee9d5a" stroke-width="9" stroke-linecap="round"/><line x1="144.0" y1="193.6" x2="157.0" y2="216.1" stroke="#182230" stroke-width="12" stroke-linecap="round"/><line x1="144.0" y1="193.6" x2="157.0" y2="216.1" stroke="#5ab6f0" stroke-width="9" stroke-linecap="round"/><line x1="157.0" y1="216.1" x2="136.0" y2="234.2" stroke="#182230" stroke-width="10" stroke-linecap="round"/><line x1="157.0" y1="216.1" x2="136.0" y2="234.2" stroke="#5ab6f0" stroke-width="7" stroke-linecap="round"/><line x1="136.0" y1="236.2" x2="147.0" y2="242.2" stroke="#182230" stroke-width="10" stroke-linecap="round"/><line x1="136.0" y1="236.2" x2="147.0" y2="242.2" stroke="#5ab6f0" stroke-width="7" stroke-linecap="round"/><ellipse cx="157.0" cy="216.1" rx="4" ry="4" fill="#e1e8ec" stroke="#182230" stroke-width="1.5"/><line x1="155.5" y1="137.0" x2="151.6" y2="155.4" stroke="#182230" stroke-width="10" stroke-linecap="round"/><line x1="155.5" y1="137.0" x2="151.6" y2="155.4" stroke="#b6c2cc" stroke-width="7" stroke-linecap="round"/><polygon points="161.4,147.2 145.8,144.0 138.1,190.9 149.9,193.3" fill="#b6c2cc" stroke="#182230" stroke-width="2" stroke-linejoin="round"/><ellipse cx="144.0" cy="192.1" rx="10" ry="7" fill="#637487" stroke="#182230" stroke-width="2"/><rect x="134.8" y="134.9" width="10.2" height="34" rx="6" fill="#716c3c" stroke="#182230" stroke-width="2"/><rect x="132.8" y="126.9" width="14.2" height="9" rx="4.5" fill="#7a2e3a" stroke="#182230" stroke-width="1.5"/><polygon points="155.5,101.4 157.5,79.8 155.5,101.8" fill="#efe0b6" stroke="#182230" stroke-width="1.5" stroke-linejoin="round"/><polygon points="156.5,99.1 157.5,85.0 156.5,99.2" fill="#f2b7aa" stroke="#182230" stroke-width="0.6" stroke-linejoin="round"/><polygon points="155.5,103.6 157.5,85.2 155.5,107.2" fill="#efe0b6" stroke="#182230" stroke-width="1.5" stroke-linejoin="round"/><polygon points="156.5,102.0 157.5,90.0 156.5,103.9" fill="#f2b7aa" stroke="#182230" stroke-width="0.6" stroke-linejoin="round"/><ellipse cx="157.5" cy="116.5" rx="21" ry="24" fill="#d2dbe1" stroke="#182230" stroke-width="2"/><ellipse cx="172.5" cy="114.5" rx="1.7" ry="2" fill="#182230"/><polygon points="176.5,115.5 182.5,119.5 176.5,122.5" fill="#d2dbe1" stroke="#182230" stroke-width="1"/><path d="M138.1,190.8 Q122.5,197.5 114.7,181.8" fill="none" stroke="#182230" stroke-width="11" stroke-linecap="round"/><path d="M138.1,190.8 Q122.5,197.5 114.7,181.8" fill="none" stroke="#f3cdbd" stroke-width="8" stroke-linecap="round"/><polygon points="152.5,147.1 157.5,151.6 155.5,157.6 148.5,156.1 147.5,151.6" fill="#246a9e" stroke="#182230" stroke-width="1.2"/><line x1="152.5" y1="153.1" x2="160.6" y2="170.2" stroke="#182230" stroke-width="10" stroke-linecap="round"/><line x1="152.5" y1="153.1" x2="160.6" y2="170.2" stroke="#5ab6f0" stroke-width="7" stroke-linecap="round"/><line x1="178.4" y1="171.9" x2="195.1" y2="173.4" stroke="#182230" stroke-width="5" stroke-linecap="round"/><line x1="178.4" y1="171.9" x2="195.1" y2="173.4" stroke="#e8eef5" stroke-width="2.5" stroke-linecap="round"/><ellipse cx="176.6" cy="171.7" rx="4" ry="5" fill="#5ab6f0" stroke="#182230" stroke-width="1.5"/><line x1="160.6" y1="170.2" x2="176.6" y2="171.7" stroke="#182230" stroke-width="9" stroke-linecap="round"/><line x1="160.6" y1="170.2" x2="176.6" y2="171.7" stroke="#5ab6f0" stroke-width="6" stroke-linecap="round"/><animate attributeName="display" values="none;none;none;none;none;inline" keyTimes="0.0000;0.3774;0.5094;0.6415;0.7736;0.9245" calcMode="discrete" dur="530ms" repeatCount="indefinite"/></g></g></svg>
